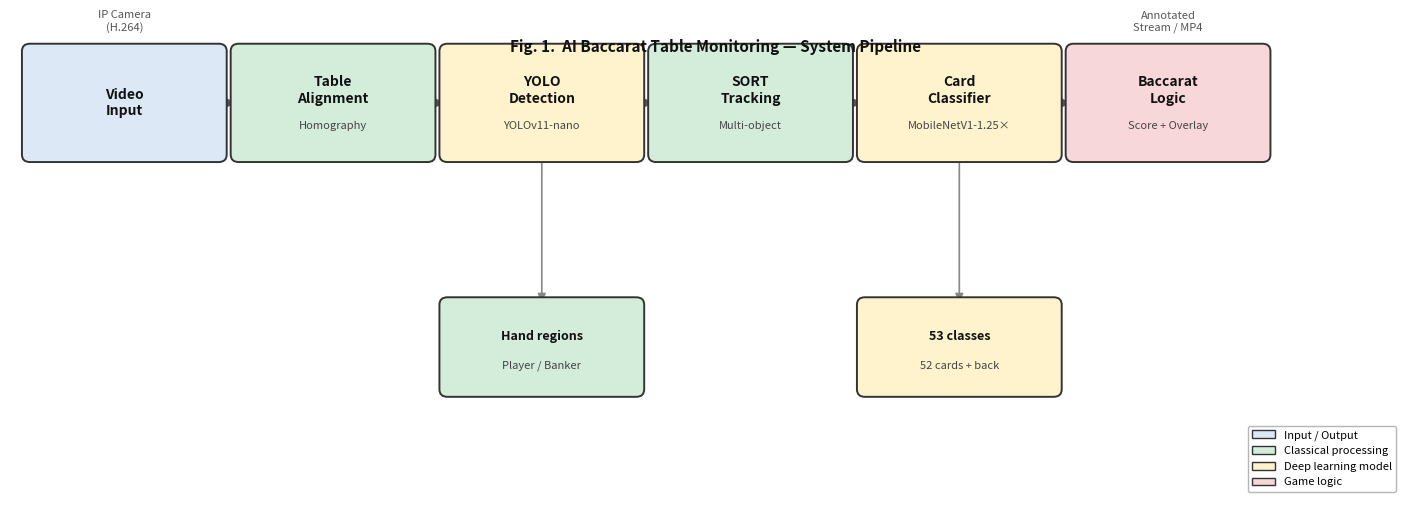

This figure's Python source:
"""
Generates Figure 1 — System Architecture block diagram for the paper.
Output: additionals/fig1_system_architecture.png
"""

import matplotlib
matplotlib.use("Agg")
import matplotlib.pyplot as plt
import matplotlib.patches as mpatches
from matplotlib.patches import FancyBboxPatch, FancyArrowPatch

fig, ax = plt.subplots(figsize=(14, 5))
ax.set_xlim(0, 14)
ax.set_ylim(0, 5)
ax.axis("off")

# ── colour palette ────────────────────────────────────────────────────────
C_INPUT  = "#dce8f5"   # light blue  — input
C_PROC   = "#d4edda"   # light green — processing
C_MODEL  = "#fff3cd"   # light amber — DL model
C_OUTPUT = "#f8d7da"   # light red   — output
EDGE     = "#333333"
TXT      = "#111111"

# ── layout constants ─────────────────────────────────────────────────────
BOX_H   = 1.1
BOX_W   = 1.9
Y_TOP   = 3.7          # top row  (main pipeline)
Y_BOT   = 1.2          # bottom row (sub-detail)
ARROW_Y = Y_TOP + BOX_H / 2

def box(ax, x, y, w, h, label, sublabel="", color=C_PROC, fontsize=10):
    rect = FancyBboxPatch(
        (x, y), w, h,
        boxstyle="round,pad=0.08",
        linewidth=1.4, edgecolor=EDGE, facecolor=color, zorder=3,
    )
    ax.add_patch(rect)
    if sublabel:
        ax.text(x + w/2, y + h*0.62, label,
                ha="center", va="center", fontsize=fontsize,
                fontweight="bold", color=TXT, zorder=4)
        ax.text(x + w/2, y + h*0.28, sublabel,
                ha="center", va="center", fontsize=8,
                color="#444444", style="italic", zorder=4)
    else:
        ax.text(x + w/2, y + h/2, label,
                ha="center", va="center", fontsize=fontsize,
                fontweight="bold", color=TXT, zorder=4)

def arrow(ax, x_start, x_end, y, color="#555555"):
    ax.annotate(
        "", xy=(x_end, y), xytext=(x_start, y),
        arrowprops=dict(arrowstyle="-|>", color=color,
                        lw=1.6, mutation_scale=16),
        zorder=2,
    )

def down_arrow(ax, x, y_start, y_end, color="#888888"):
    ax.annotate(
        "", xy=(x, y_end), xytext=(x, y_start),
        arrowprops=dict(arrowstyle="-|>", color=color,
                        lw=1.2, mutation_scale=12),
        zorder=2,
    )

# ── x positions for the 6 main boxes ─────────────────────────────────────
xs = [0.2, 2.3, 4.4, 6.5, 8.6, 10.7]
labels = [
    ("Video\nInput",       "",                   C_INPUT),
    ("Table\nAlignment",   "Homography",          C_PROC),
    ("YOLO\nDetection",    "YOLOv11-nano",        C_MODEL),
    ("SORT\nTracking",     "Multi-object",        C_PROC),
    ("Card\nClassifier",   "MobileNetV1-1.25×",   C_MODEL),
    ("Baccarat\nLogic",    "Score + Overlay",     C_OUTPUT),
]

for i, (lbl, sub, col) in enumerate(labels):
    box(ax, xs[i], Y_TOP, BOX_W, BOX_H, lbl, sub, color=col)

# arrows between main boxes
for i in range(len(xs) - 1):
    arrow(ax, xs[i] + BOX_W, xs[i+1], ARROW_Y)

# ── bottom row: detail boxes under YOLO and Classifier ───────────────────
# Under YOLO (xs[2])
box(ax, xs[2], Y_BOT, BOX_W, 0.9,
    "Hand regions",  "Player / Banker", C_PROC, fontsize=9)
down_arrow(ax, xs[2] + BOX_W/2, Y_TOP, Y_BOT + 0.9)

# Under Classifier (xs[4])
box(ax, xs[4], Y_BOT, BOX_W, 0.9,
    "53 classes",  "52 cards + back", C_MODEL, fontsize=9)
down_arrow(ax, xs[4] + BOX_W/2, Y_TOP, Y_BOT + 0.9)

# ── Video source label ────────────────────────────────────────────────────
ax.text(xs[0] + BOX_W/2, Y_TOP + BOX_H + 0.22,
        "IP Camera\n(H.264)", ha="center", fontsize=8,
        color="#555555", style="italic")

# ── Output label ─────────────────────────────────────────────────────────
ax.text(xs[5] + BOX_W/2, Y_TOP + BOX_H + 0.22,
        "Annotated\nStream / MP4", ha="center", fontsize=8,
        color="#555555", style="italic")

# ── Title ─────────────────────────────────────────────────────────────────
ax.text(7.1, 4.85,
        "Fig. 1.  AI Baccarat Table Monitoring — System Pipeline",
        ha="center", va="center", fontsize=11, fontweight="bold", color=TXT)

# ── Legend ────────────────────────────────────────────────────────────────
legend_items = [
    mpatches.Patch(facecolor=C_INPUT,  edgecolor=EDGE, label="Input / Output"),
    mpatches.Patch(facecolor=C_PROC,   edgecolor=EDGE, label="Classical processing"),
    mpatches.Patch(facecolor=C_MODEL,  edgecolor=EDGE, label="Deep learning model"),
    mpatches.Patch(facecolor=C_OUTPUT, edgecolor=EDGE, label="Game logic"),
]
ax.legend(handles=legend_items, loc="lower right",
          fontsize=8, framealpha=0.85, edgecolor="#aaaaaa",
          bbox_to_anchor=(1.0, 0.01))

plt.tight_layout(pad=0.3)
out = "fig1_system_architecture.png"
plt.savefig(out, dpi=200, bbox_inches="tight")
plt.close()
print(f"Saved → {out}")
